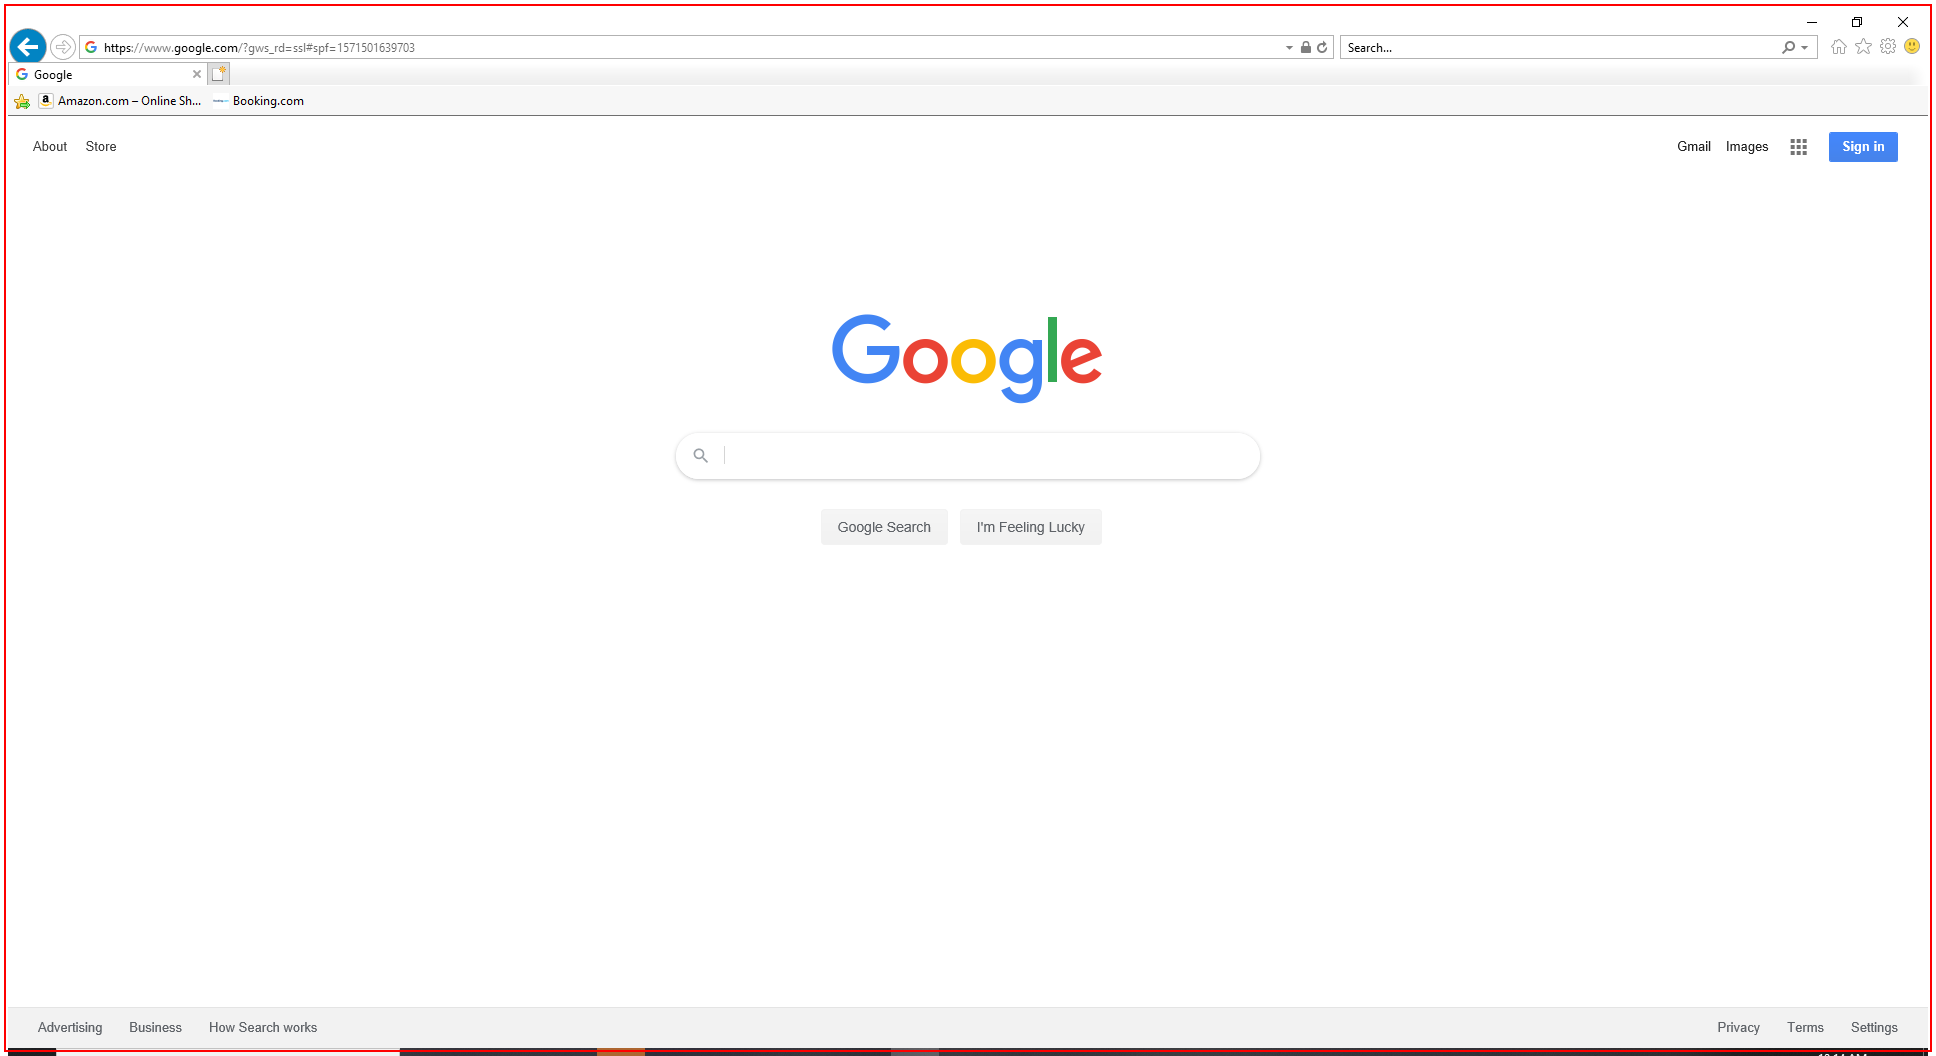
Workflow: CloseAllApplications

Step 1: Close Application 'iexplore.exe Google' on the element in window 'Google - Internet Explorer' (iexplore.exe)
